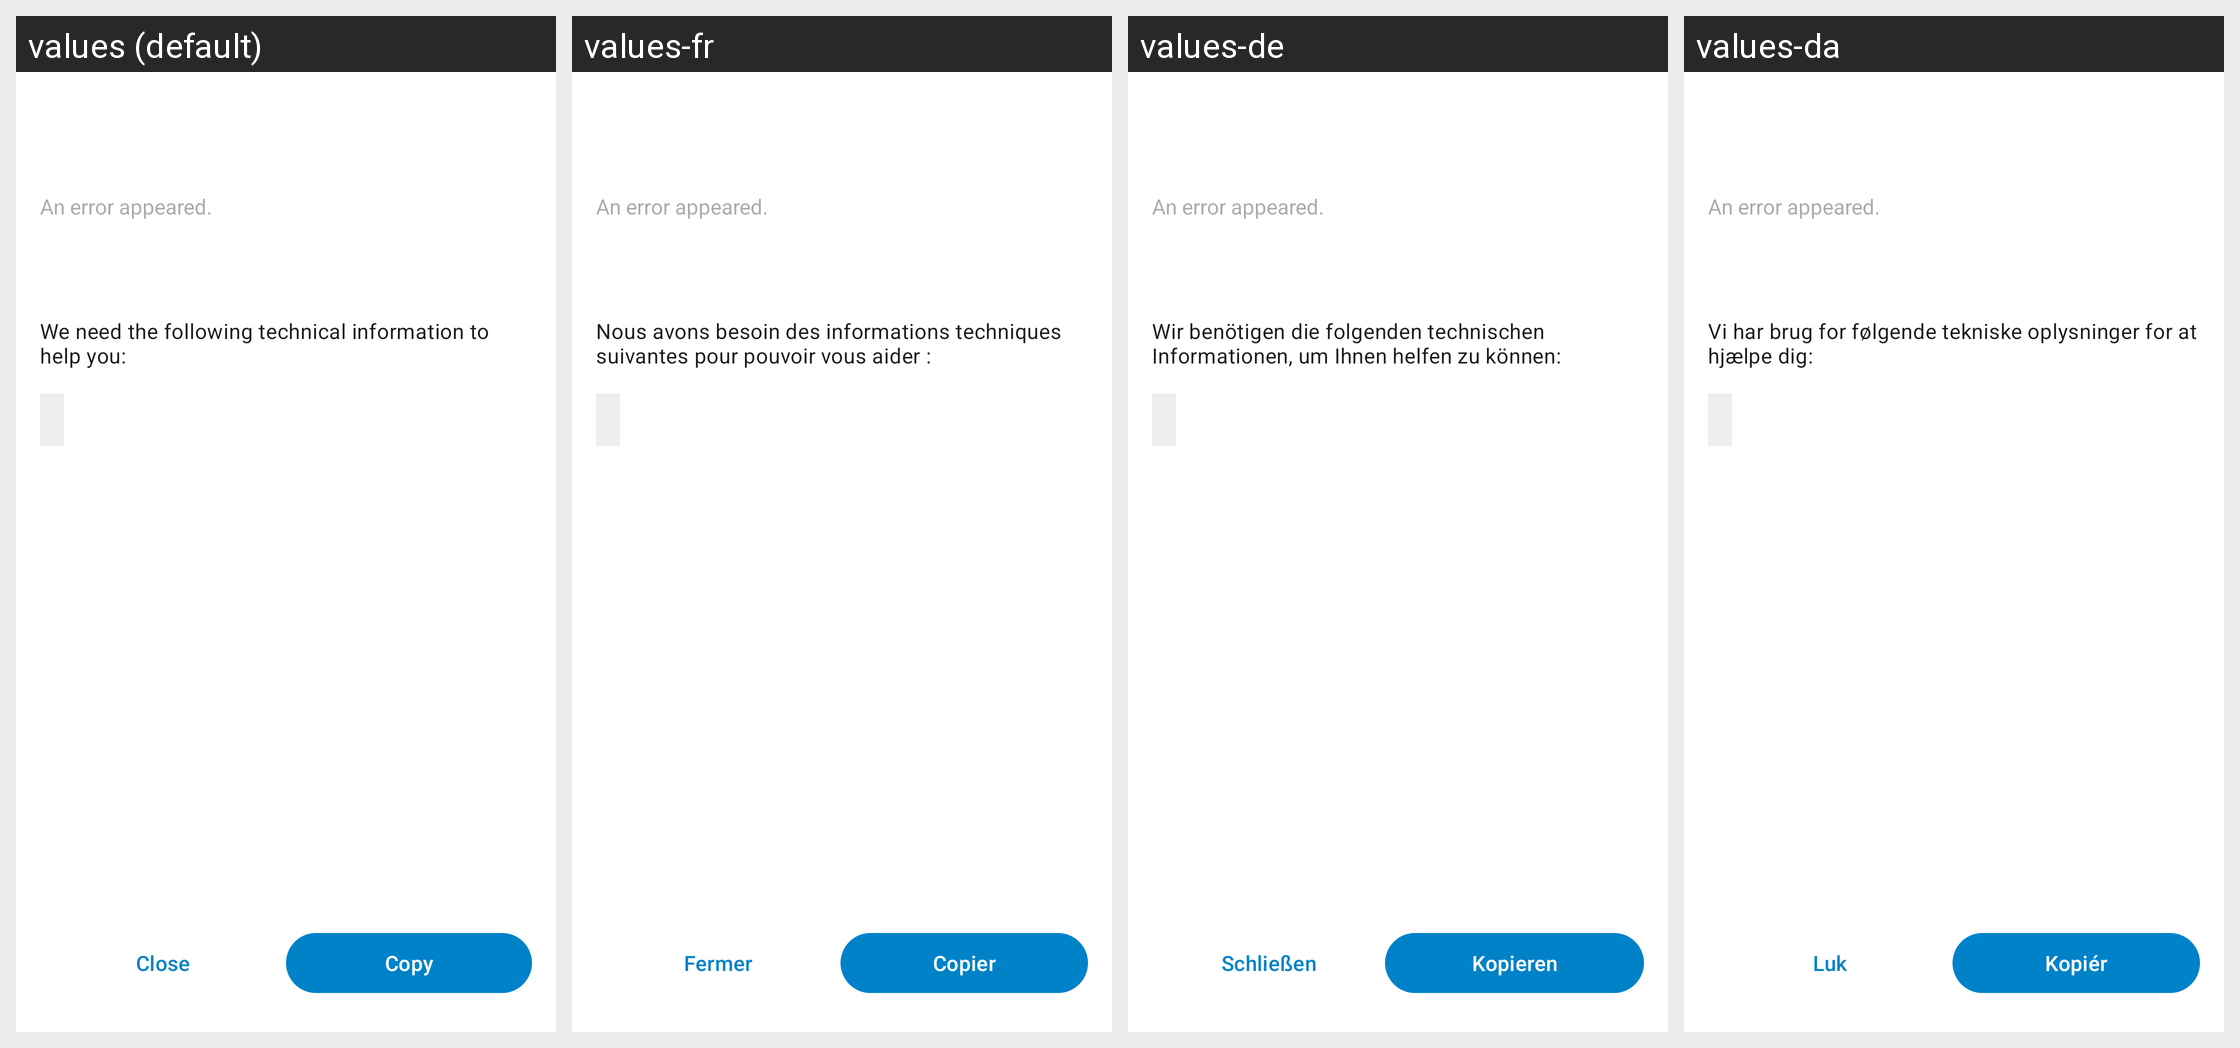

The Android screen above is rendered under several locales of the same app. Produce the string resources it draws, with the default and per-locale values.
Android screen res/layout/activity_exception.xml rendered under 4 locales, left to right: values (default), values-fr, values-de, values-da. Device: Nexus 5 (rendered at 1080×1920; each locale shown at half size, 540×960, under a caption strip naming it); theme AppTheme.
Other locales in the repository, not shown: values-ar, values-ast, values-bg-rBG, values-ca, values-cs, values-cs-rCZ, values-cy-rGB, values-de-rDE, values-el, values-en-rGB, values-es, values-es-rAR, values-es-rCL, values-es-rCO, values-es-rDO, values-es-rEC, values-es-rGT, values-es-rHN, values-es-rMX, values-es-rNI, values-es-rPA, values-es-rPE, values-es-rPR, values-es-rSV, values-es-rUY, values-et-rEE, values-eu, values-fa, values-fi-rFI, values-ga, values-gl, values-he, values-hr, values-hu-rHU, values-hy, values-id, values-is, values-it, values-ja-rJP, values-ka, values-ka-rGE, values-ko, values-lo, values-lt-rLT, values-lv, values-mk, values-nb-rNO, values-nl, values-oc, values-pl, values-pt-rBR, values-pt-rPT, values-ro, values-ru, values-sc, values-sk-rSK, values-sl, values-sq, values-sr, values-sr-rSP, values-sv, values-sw, values-tr, values-ug, values-uk, values-uz, values-vi, values-zh-rCN, values-zh-rHK, values-zh-rTW.
Strings drawn on this screen, with the default value and each locale's value (text and hints the layout hard-codes, and strings that could not be matched under every locale, appear in the picture but are not listed):

error_dialog_we_need_info
  values: We need the following technical information to help you:
  values-fr: Nous avons besoin des informations techniques suivantes pour pouvoir vous aider :
  values-de: Wir benötigen die folgenden technischen Informationen, um Ihnen helfen zu können:
  values-da: Vi har brug for følgende tekniske oplysninger for at hjælpe dig:

simple_close
  values: Close
  values-fr: Fermer
  values-de: Schließen
  values-da: Luk

simple_copy
  values: Copy
  values-fr: Copier
  values-de: Kopieren
  values-da: Kopiér
